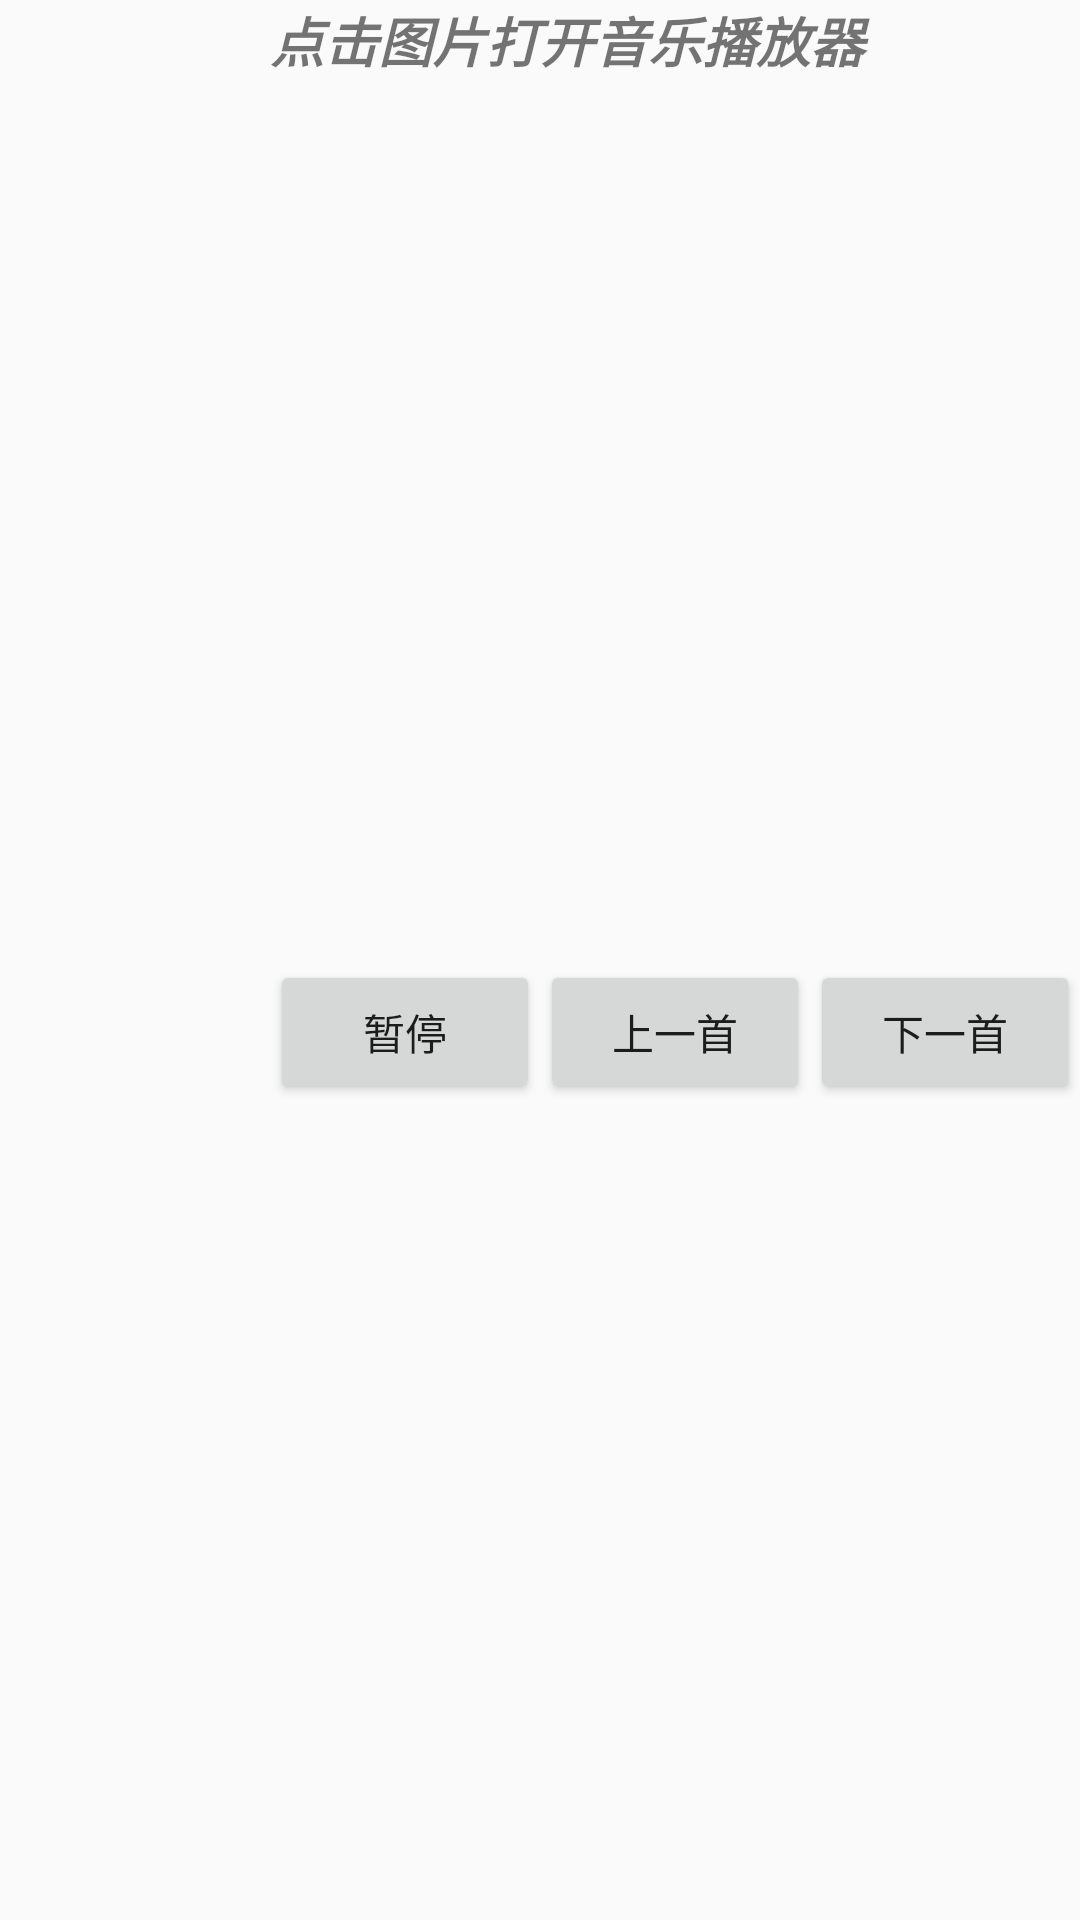

Here is an Android app screen rendered from its layout file. Give the layout XML and the strings, colors and styles it references.
<!-- AndroidManifest.xml: application theme AppTheme -->
<!-- res/layout/music_widget.xml -->
<LinearLayout xmlns:android="http://schemas.android.com/apk/res/android"
    android:layout_width="match_parent"
    android:layout_height="match_parent"
    android:orientation="horizontal">

    <ImageView
        android:layout_width="0dp"
        android:layout_height="match_parent"
        android:layout_weight="1"
        android:src="@drawable/play_music"
        android:id="@+id/image"/>

    <LinearLayout
        android:layout_width="0dp"
        android:layout_height="match_parent"
        android:layout_weight="3"
        android:orientation="vertical">
        <TextView
            android:id="@+id/appwidget_text"
            android:layout_width="match_parent"
            android:layout_height="0dp"
            android:layout_weight="1"
            android:text="点击图片打开音乐播放器"
            android:textSize="18sp"
            android:textStyle="bold|italic" />

        <LinearLayout
            android:layout_width="match_parent"
            android:layout_height="0dp"
            android:layout_weight="1">
            <Button
                android:layout_width="0dp"
                android:layout_weight="1"
                android:text="暂停"
                android:layout_height="wrap_content"
                android:id="@+id/pause2"/>
            <Button
                android:layout_width="0dp"
                android:layout_weight="1"
                android:text="上一首"
                android:id="@+id/last_music"
                android:layout_height="wrap_content"/>
            <Button
                android:layout_width="0dp"
                android:layout_weight="1"
                android:text="下一首"
                android:id="@+id/next_music"
                android:layout_height="wrap_content"/>
        </LinearLayout>
    </LinearLayout>

</LinearLayout>
<!-- resources referenced by this layout -->
<resources>
  <style name="AppTheme" parent="Theme.AppCompat.Light.DarkActionBar">
          
          <item name="colorPrimary">@color/dstheme6</item>
          <item name="colorPrimaryDark">@color/dstheme2</item>
          <item name="colorAccent">@color/dsAccent</item>
          <item name="windowNoTitle">true</item>
      </style>
  <color name="dstheme6">#1d4854</color>
  <color name="dstheme2">#0b2830</color>
  <color name="dsAccent">#FFD700</color>
</resources>
